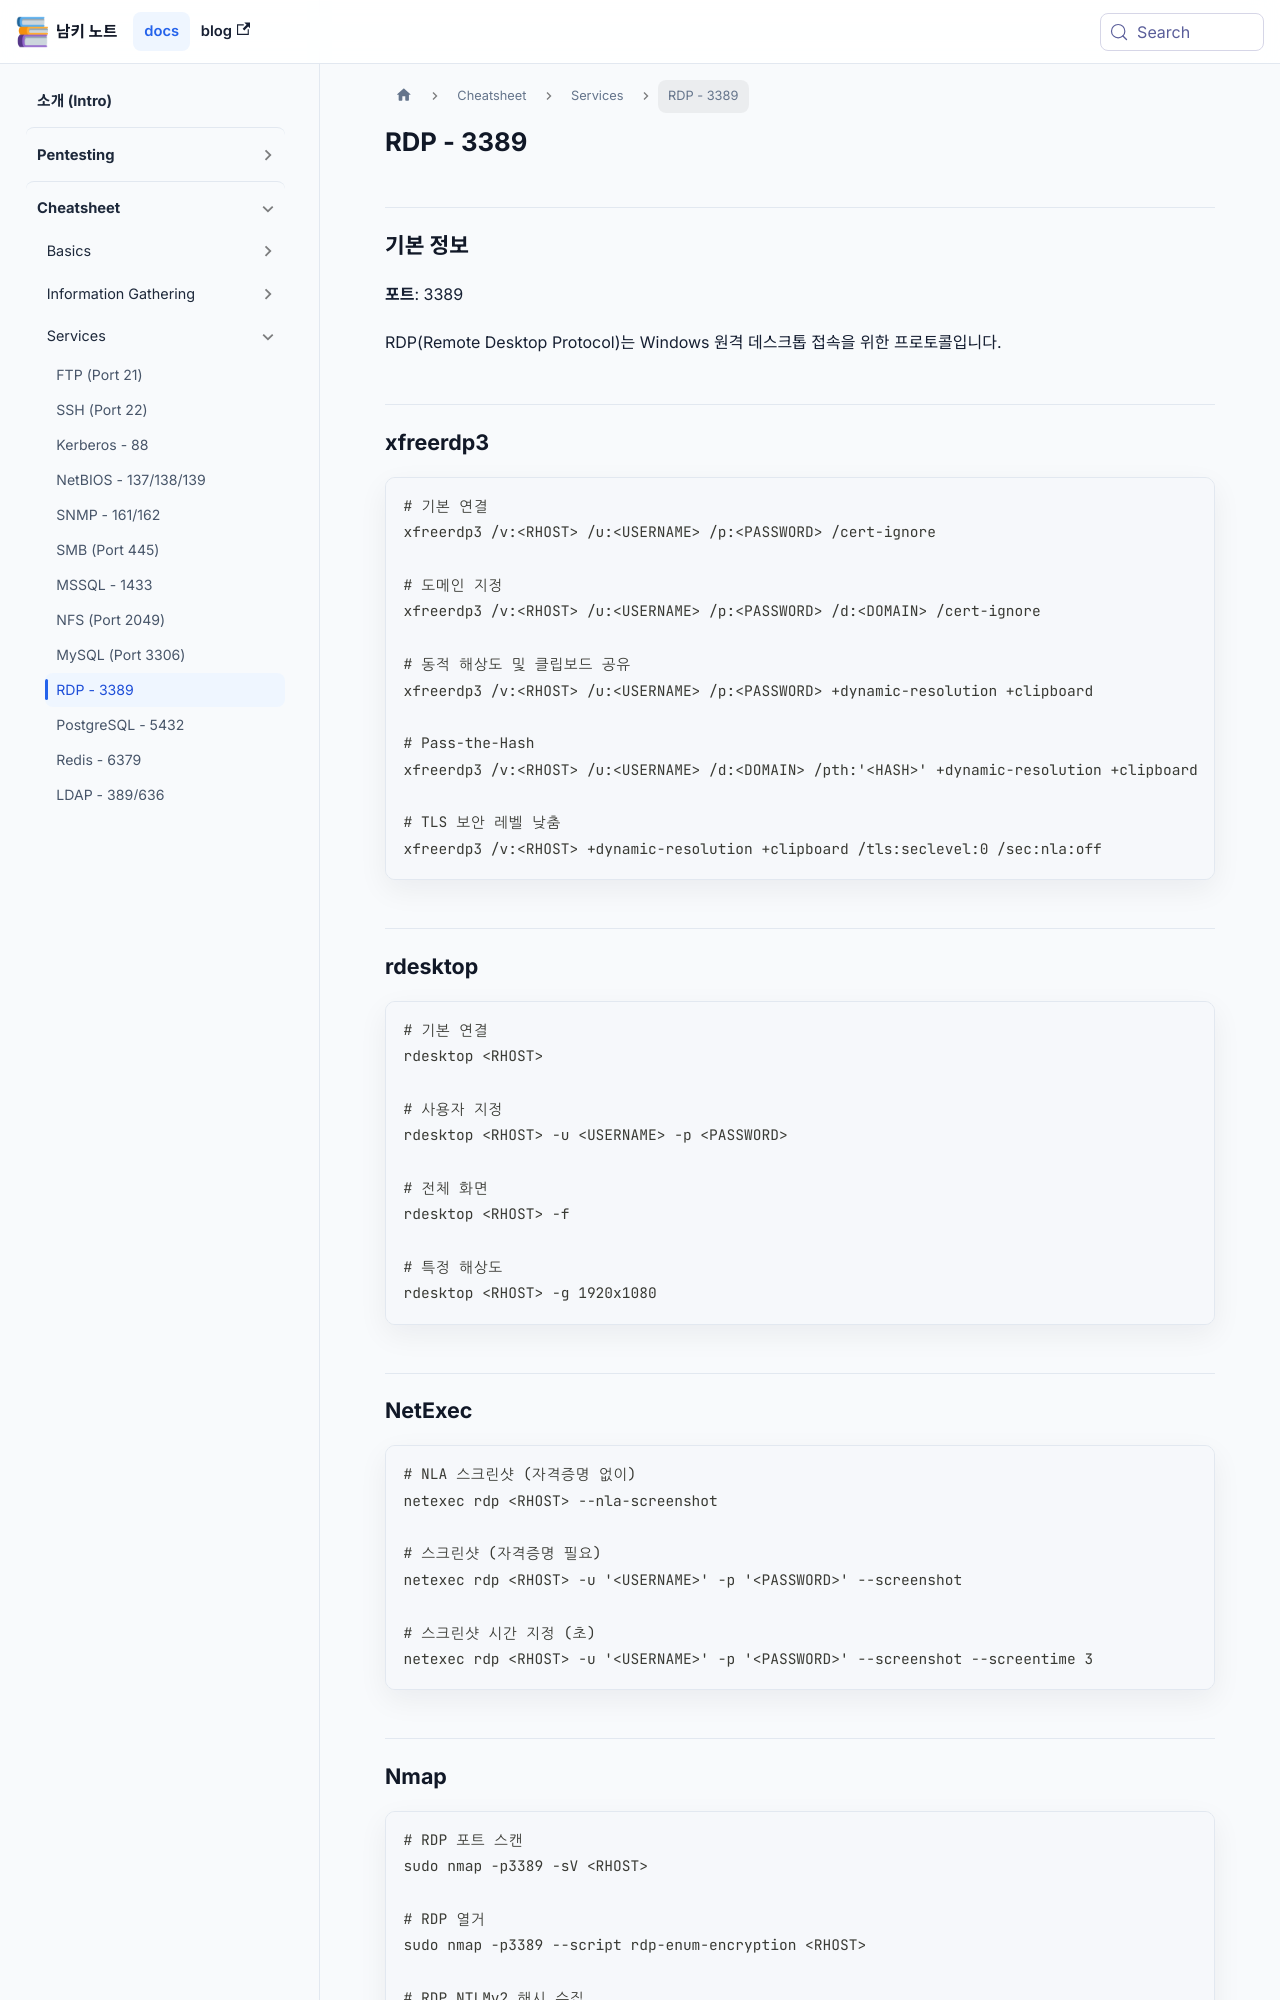

repository: naaamgi/my-docusaurus-page · page: cheatsheet/services/rdp/index.html · generator: docusaurus

---
sidebar_position: 10
---

# RDP - 3389

## 기본 정보

**포트**: 3389

RDP(Remote Desktop Protocol)는 Windows 원격 데스크톱 접속을 위한 프로토콜입니다.

## xfreerdp3

```bash
# 기본 연결
xfreerdp3 /v:<RHOST> /u:<USERNAME> /p:<PASSWORD> /cert-ignore

# 도메인 지정
xfreerdp3 /v:<RHOST> /u:<USERNAME> /p:<PASSWORD> /d:<DOMAIN> /cert-ignore

# 동적 해상도 및 클립보드 공유
xfreerdp3 /v:<RHOST> /u:<USERNAME> /p:<PASSWORD> +dynamic-resolution +clipboard

# Pass-the-Hash
xfreerdp3 /v:<RHOST> /u:<USERNAME> /d:<DOMAIN> /pth:'<HASH>' +dynamic-resolution +clipboard

# TLS 보안 레벨 낮춤
xfreerdp3 /v:<RHOST> +dynamic-resolution +clipboard /tls:seclevel:0 /sec:nla:off
```

## rdesktop

```bash
# 기본 연결
rdesktop <RHOST>

# 사용자 지정
rdesktop <RHOST> -u <USERNAME> -p <PASSWORD>

# 전체 화면
rdesktop <RHOST> -f

# 특정 해상도
rdesktop <RHOST> -g 1920x1080
```

## NetExec

```bash
# NLA 스크린샷 (자격증명 없이)
netexec rdp <RHOST> --nla-screenshot

# 스크린샷 (자격증명 필요)
netexec rdp <RHOST> -u '<USERNAME>' -p '<PASSWORD>' --screenshot

# 스크린샷 시간 지정 (초)
netexec rdp <RHOST> -u '<USERNAME>' -p '<PASSWORD>' --screenshot --screentime 3
```
